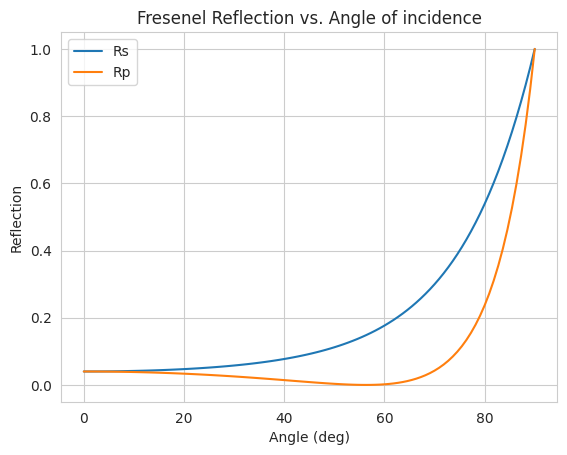

This figure's Python source:
# -*- coding: utf-8 -*-
"""
A module containing a number of functions used for performing common 
optical calculations

"""

import numpy as np
import matplotlib.pyplot as plt
import scipy.constants as const
import seaborn as sns


sns.set_style('whitegrid')

def diff_limited_spot(wavelength, f,D):
    """Compute the diffraction limited spot size achievable by a lens of 
    focal length f, wavelength lambda, and collimated input beam diameter D.
    Units must match, and will return same in units.
    
    Parameters
    ----------
    wavelength : float
        The wavelength in microns
    f : float
        The focal length of the lens      
    D: float
        The diameter of the collimated input beam        
        
    Returns
    -------
    d: the diffraction limited spot size
    
    """  
    d = (4*wavelength*f)/(np.pi*D)
    return d
    

def fnum(efl,diameter):
    """Compute the F-number from the efl and diameter.  Both have to be the 
    same units.
    
    Parameters
    ----------
    efl : float
        The focal length of the lens
    diameter : float
        The diameter of the input beam (in the same units as efl)
        
    Returns
    -------
    fnum : float
        The fnumber of the system
    """
    fnum = efl/diameter
    return fnum
    
    
def half_angle_from_NA(na, n=1,deg=True):
    """Compute the half angle of the cone of light from the NA value.  From
    the equation NA = n x sin(theta). 
    
    Parameters
    ----------
    na : float
        The numerical aperture
    n : float (optional)
        The index of the material.  Default is 1.0 (air)
    deg : bool (optional)
        Return result in degrees or radians. Default is degrees.
        
    Returns
    -------
    theta : float
        The half angle of the cone of light in degrees
        
    """
    if deg==True:
        theta = np.rad2deg(np.arcsin(na/n))
    else:
        theta = np.arcsin(na/n)
        
    return theta 
    


def snells_law(n1,n2,theta1):
    """Compute the refracted ray angle (theta2) from index1,index2, 
        and angle in (theta1).  Angle must be in the range -90 to 90 deg  
    
    Parameters
    ----------
    n1 : float
        Index of medium for the entering ray
    n2 : float
        Index of the medium the ray is entering into.
    theta1 : float
        Incident ray angle (degrees) measured from normal to the surface        
        
    Returns
    -------
    theta2 : float
        The exiting angle of the ray after refraction (in degress),
        measured from the surface normal.
    """
    
    #need check for within -90 to 90 range, and handle it gracefully
    theta1rad = np.deg2rad(theta1)
    theta2rad = np.arcsin((n1/n2)*np.sin(theta1rad))
    theta2 = np.rad2deg(theta2rad)
    return theta2


def fresnel_refl(n1,n2,theta_i):
    """ Compute the fresnel reflections at a dielectric surface with incident
    index n1, and entering index n2, with incident angle theta_i (in radians).  
    Returns both the S and P polarized reflections. 
    """
    sterm1 = n1 * np.cos(theta_i)
    sterm2 = n2*np.sqrt(1 - ((n1/n2)*np.sin(theta_i))**2)
    Rs = ((sterm1 - sterm2)/(sterm1 + sterm2))**2
    
    pterm1 = n2*np.cos(theta_i)
    pterm2 = n1*np.sqrt(1 - ((n1/n2)*np.sin(theta_i))**2)
    Rp = ((pterm2 - pterm1)/(pterm2 + pterm1))**2
    
    #tested with 0 deg incidence, correct at 4% Reflection
    #T = 1 - R
    
    return Rs,Rp



def braggs_law():
    """Bragg's Law - unimplemented"""
    pass
    

def irradiance(power,diameter,units='mm'):
    """Compute the irradiance (power per unit area 'W/cm*2') on a surface.
    
    Parameters
    ----------
    power : float
        Power in watts
    diameter : float
        Spot size diameter in mm (default)
    units : String (optinal)
        units, valid = m,mm,um,nm
        
    Returns
    -------
    irrad : float
        The irradiance impinging on the surface in W/cm**2
    """
    
    if units == 'mm':
        d = .1*diameter
        area = np.pi * d
        
    irr = power/area
    return irr

def newton_wedge_fringe_sep(alpha, wavelength):
    """Calculate the separation between fringes for an optical flat with angle
    alpha."""
    
    d = wavelength/(2*np.sin(alpha))
    return d


def sag_depth(R,h):
    """ Calculate sag depth of a shphere at height h.  """
    
    if np.abs(h) > np.abs(R):
        print('height must be less than the raduis')
        return
    else:
        theta = np.arcsin(h/R)
        sag = R*(1-np.cos(theta))
        
    return sag

def abbe_number(nd, nF, nC):
    """ Compute the Abbe number (reciprocal dispersion).  Using the visible F, 
    d, and C lines:
        F(H):  486.1 nm
        d(He): 587.6 nm
        C(H):  656.3 nm
        
    nd, nF, and nC are the refractive indicies at each of these three lines.
    
    Todo: Alternately, select a glass type and compute these three n's.
    
    """
    V = (nd - 1)/(nF - nC)
    return V




if __name__ == "__main__":
    #test some functions here
    
    #test fresnel
    theta = np.linspace(0,np.pi/2,100)
    Rs,Rp = fresnel_refl(1,1.5,theta)
    
    plt.figure()
    plt.plot(np.rad2deg(theta),Rs, label = 'Rs')
    plt.plot(np.rad2deg(theta),Rp, label = 'Rp')
    plt.title('Fresenel Reflection vs. Angle of incidence')
    plt.xlabel('Angle (deg)')
    plt.ylabel('Reflection')
    plt.legend()
    plt.show()                                       
    